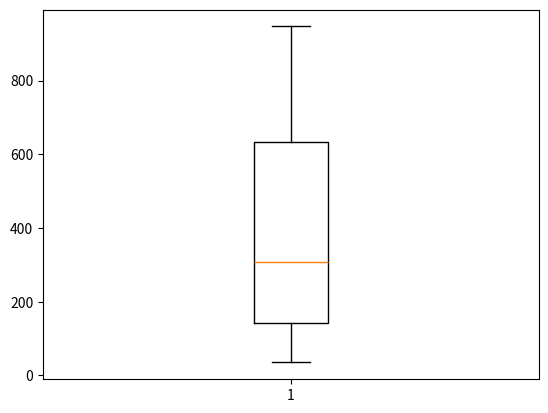

Write the Python code that produced this figure.
import random
import matplotlib.pyplot as plt
import numpy as np

result = []
for i in range(13):
    result.append(random.randint(1, 1000))

res1 = np.array(result)
print("1/4 : " + str(np.percentile(res1, 25)))
print("2/4 : " + str(np.percentile(res1, 50)))
print("3/4 : " + str(np.percentile(res1, 75)))

print(sorted(result))
plt.boxplot(result)
plt.show()